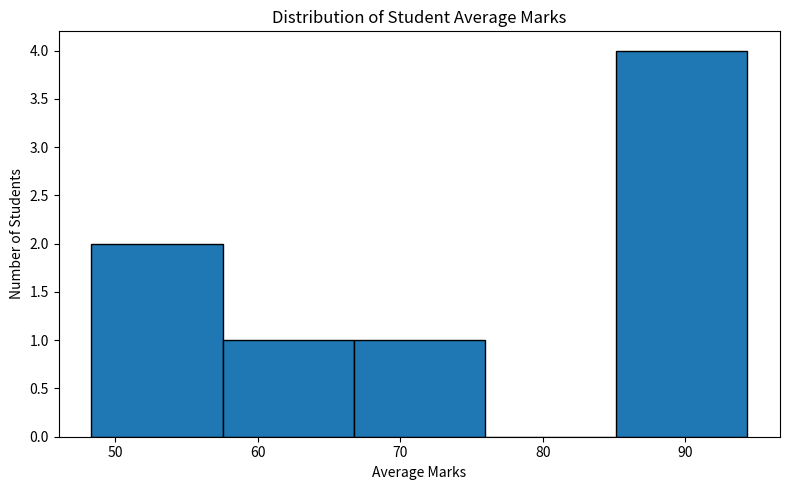
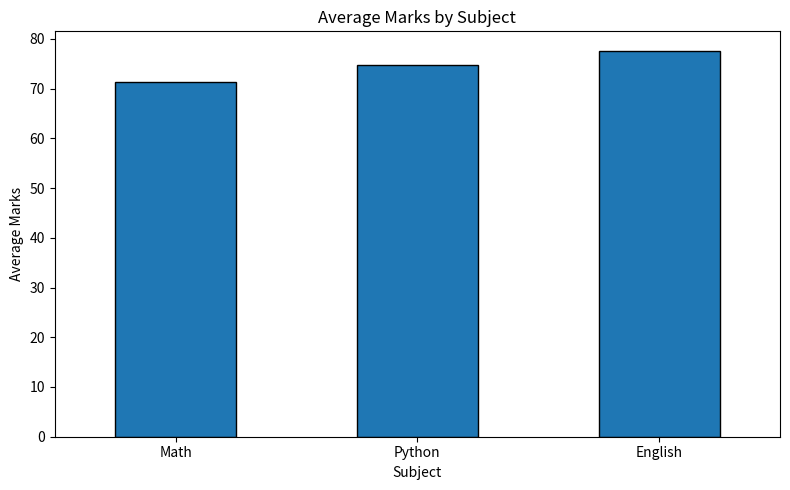
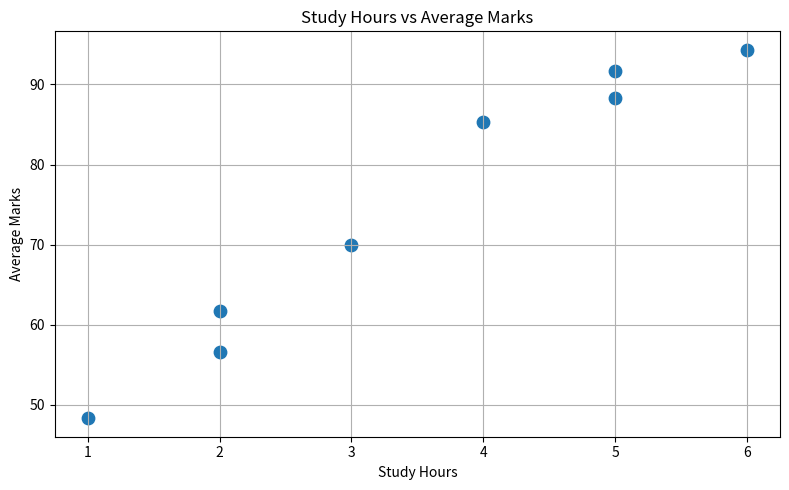
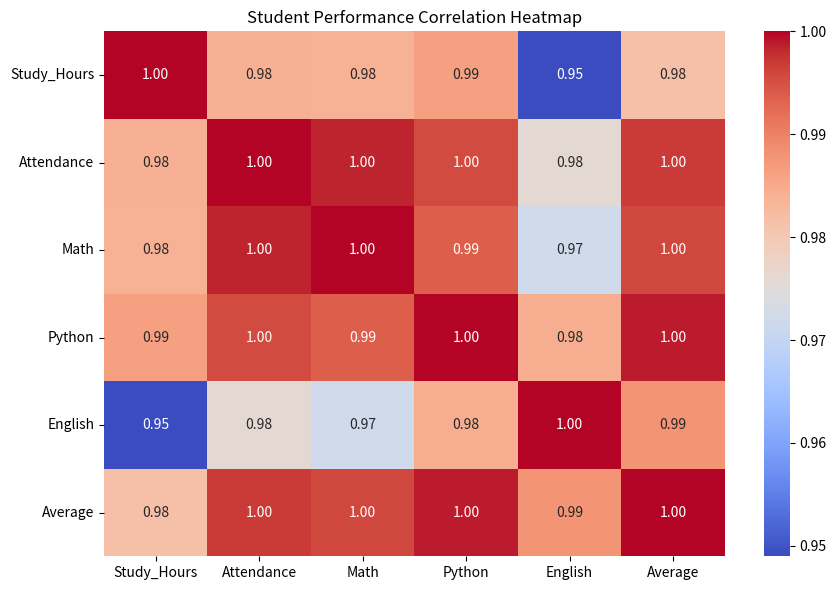

Write Python code to recreate these figures, in order.
import os
import pandas as pd
import matplotlib.pyplot as plt
import seaborn as sns

# 1. Create the dataset
students = {
    "Name": ["Ali", "Sara", "Ahmed", "Zara", "Rehan",
             "Aisha", "Omar", "Fatima"],
    "Study_Hours": [2, 5, 3, 6, 1, 4, 2, 5],
    "Attendance": [65, 90, 75, 95, 55, 85, 60, 92],
    "Math": [55, 88, 70, 95, 40, 82, 50, 90],
    "Python": [60, 92, 68, 98, 45, 86, 55, 94],
    "English": [70, 85, 72, 90, 60, 88, 65, 91]
}

df = pd.DataFrame(students)

subjects = ["Math", "Python", "English"]

# Create a folder for charts and output files
os.makedirs("images", exist_ok=True)
os.makedirs("data", exist_ok=True)

# 2. Inspect the dataset
print("STUDENT PERFORMANCE ANALYSIS")
print("=" * 35)

print("\nFirst five rows:")
print(df.head())

print("\nDataset shape:", df.shape)

print("\nData types:")
print(df.dtypes)

print("\nMissing values:")
print(df.isnull().sum())

print("\nDuplicate rows:", df.duplicated().sum())

print("\nStatistical summary:")
print(df.describe())

# 3. Check and clean the data
df = df.drop_duplicates().copy()

# Check for missing values before calculating averages
df[subjects] = df[subjects].apply(
    pd.to_numeric, errors="coerce"
)

# Marks should be between 0 and 100
invalid_marks = (
    (df[subjects] < 0) | (df[subjects] > 100)
).any(axis=1)

if invalid_marks.any():
    print("\nWarning: Invalid marks found.")
    print(df.loc[invalid_marks, ["Name"] + subjects])

# Calculate averages only when all three subject marks exist
df["Average"] = df[subjects].mean(axis=1)

print("\nStudents with missing subject marks:")
print(df[df[subjects].isnull().any(axis=1)])

# 4. Analyze student performance
print("\nAverage marks by subject:")
subject_averages = df[subjects].mean()
print(subject_averages.round(2))

print("\nHighest average:")
print(df.loc[df["Average"].idxmax(), ["Name", "Average"]])

print("\nLowest average:")
print(df.loc[df["Average"].idxmin(), ["Name", "Average"]])

print("\nStudents scoring at least 80:")
print(
    df.loc[df["Average"] >= 80, ["Name", "Average"]]
)

print("\nOverall average marks:", round(df["Average"].mean(), 2))

# 5. Study hours and marks correlation
correlation = df["Study_Hours"].corr(df["Average"])

print("\nCorrelation between study hours and average marks:")
print(round(correlation, 3))

# 6. Visualization 1: Histogram
plt.figure(figsize=(8, 5))
plt.hist(df["Average"], bins=5, edgecolor="black")

plt.title("Distribution of Student Average Marks")
plt.xlabel("Average Marks")
plt.ylabel("Number of Students")
plt.tight_layout()
plt.savefig("images/average_distribution.png")
plt.close()

# 7. Visualization 2: Subject comparison
plt.figure(figsize=(8, 5))
subject_averages.plot(kind="bar", edgecolor="black")

plt.title("Average Marks by Subject")
plt.xlabel("Subject")
plt.ylabel("Average Marks")
plt.xticks(rotation=0)
plt.tight_layout()
plt.savefig("images/subject_comparison.png")
plt.close()

# 8. Visualization 3: Study hours vs marks
plt.figure(figsize=(8, 5))
plt.scatter(
    df["Study_Hours"],
    df["Average"],
    s=80
)

plt.title("Study Hours vs Average Marks")
plt.xlabel("Study Hours")
plt.ylabel("Average Marks")
plt.grid(True)
plt.tight_layout()
plt.savefig("images/study_hours_vs_marks.png")
plt.close()

# 9. Visualization 4: Correlation heatmap
numeric_data = df[
    ["Study_Hours", "Attendance", "Math", "Python", "English", "Average"]
]

plt.figure(figsize=(9, 6))
sns.heatmap(
    numeric_data.corr(),
    annot=True,
    cmap="coolwarm",
    fmt=".2f"
)

plt.title("Student Performance Correlation Heatmap")
plt.tight_layout()
plt.savefig("images/correlation_heatmap.png")
plt.close()

# 10. Generate findings
print("\nPROJECT FINDINGS")
print("=" * 35)

print(
    f"1. Overall average marks: "
    f"{df['Average'].mean():.2f}"
)

print(
    f"2. Highest average: "
    f"{df.loc[df['Average'].idxmax(), 'Name']}"
)

print(
    f"3. Lowest average: "
    f"{df.loc[df['Average'].idxmin(), 'Name']}"
)

print(
    f"4. Highest-scoring subject on average: "
    f"{subject_averages.idxmax()}"
)

print(
    f"5. Study hours vs marks correlation: "
    f"{correlation:.3f}"
)

# 11. Save the results
df.to_csv("data/student_analysis_results.csv", index=False)

print("\nCharts saved in the images folder.")
print("Results saved in the data folder.")
print("Analysis completed!")
#done
